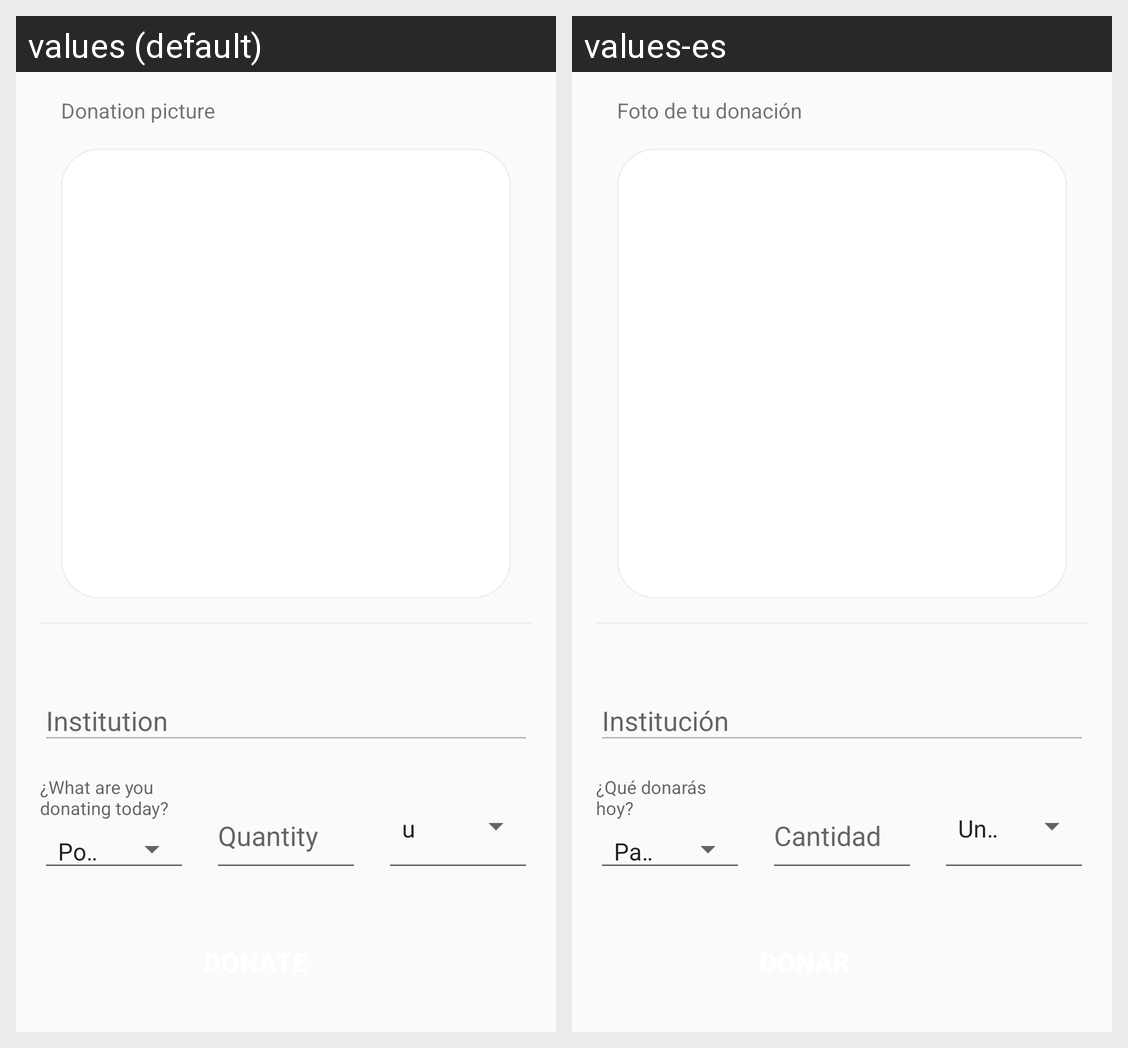

Locale-by-locale string values for the Android screen shown in this grid:
Android screen res/layout/activity_nueva_donacion.xml rendered under 2 locales, left to right: values (default), values-es. Device: Nexus 5 (rendered at 1080×1920; each locale shown at half size, 540×960, under a caption strip naming it); theme AppTheme.
Strings drawn on this screen, with the default value and each locale's value (text and hints the layout hard-codes, and strings that could not be matched under every locale, appear in the picture but are not listed):

WhatDonatingImg
  values: Donation picture
  values-es: Foto de tu donación

donation_institutionHint
  values: Institution
  values-es: Institución

donation_titleHelp
  values: ¿What are you donating today?
  values-es: ¿Qué donarás hoy?

donation_quantityHint
  values: Quantity
  values-es: Cantidad
